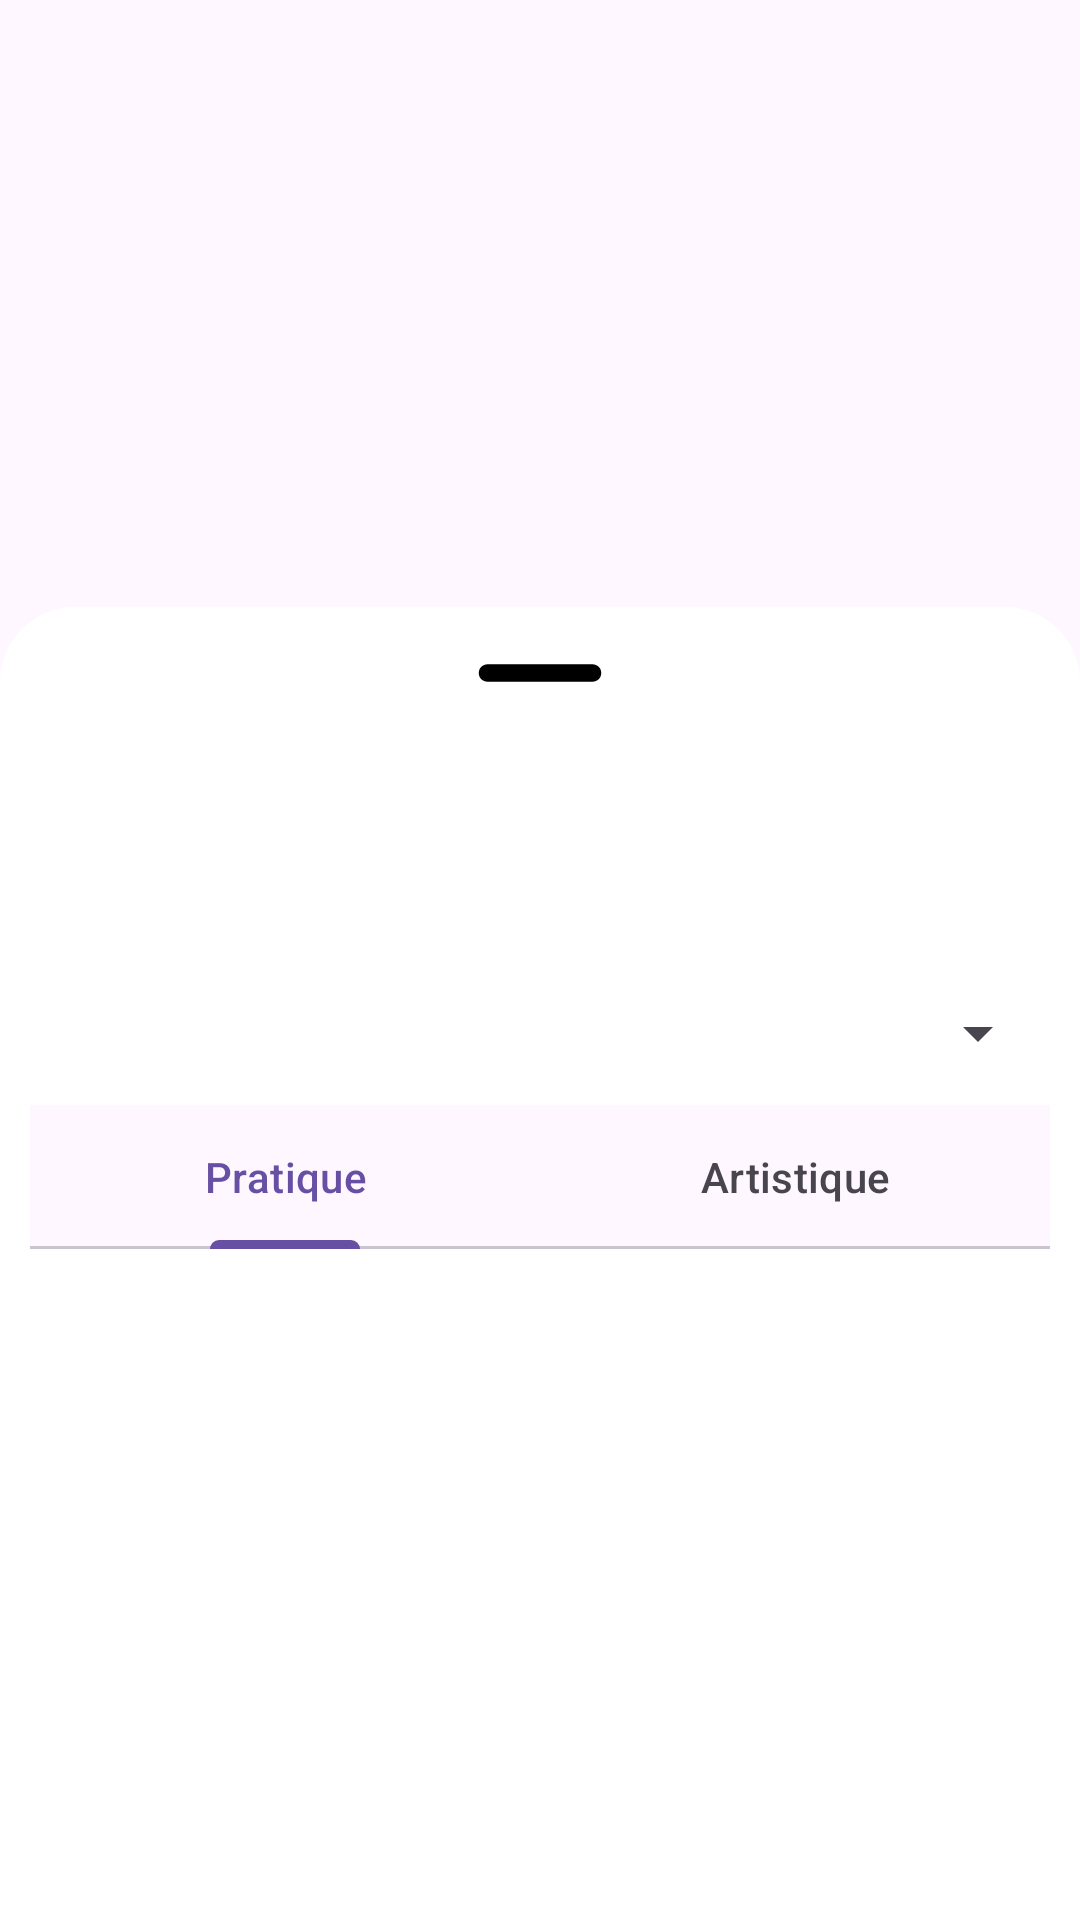

Android layout source for this screen:
<!-- AndroidManifest.xml: application theme Theme.InovationProjectS8UpcyclingScore -->
<!-- res/layout/fragment_bottom_sheet.xml -->
<?xml version="1.0" encoding="utf-8"?>
<androidx.coordinatorlayout.widget.CoordinatorLayout
    xmlns:android="http://schemas.android.com/apk/res/android"
    xmlns:app="http://schemas.android.com/apk/res-auto"
    xmlns:tools="http://schemas.android.com/tools"
    android:id="@+id/main"
    android:layout_width="match_parent"
    android:layout_height="match_parent"
    tools:context=".MainActivity">

    <FrameLayout
        android:id="@+id/bottom_sheet"
        android:orientation="vertical"
        android:layout_width="match_parent"
        android:layout_height="match_parent"
        app:layout_behavior="com.google.android.material.bottomsheet.BottomSheetBehavior"
        app:behavior_hideable="true"
        android:background="@drawable/dialogbkg">

        <ImageView
            android:id="@+id/drag_bottom_sheet"
            android:layout_width="70dp"
            android:layout_height="wrap_content"
            android:src="@drawable/round_remove_24"
            android:layout_gravity="center|top"
            android:scaleType="centerCrop"
            android:contentDescription="@string/open_dialog" />

        
        <RelativeLayout
            android:layout_width="match_parent"
            android:layout_height="wrap_content"
            android:layout_below="@id/drag_bottom_sheet"
            android:orientation="vertical">

            <FrameLayout
                android:id="@+id/square_image"
                android:layout_width="50dp"
                android:layout_height="50dp"
                android:layout_alignTop="@id/produit_text"
                android:layout_marginStart="10dp"
                android:layout_marginLeft="10dp"
                android:layout_marginEnd="10dp"
                android:layout_marginTop="20dp"
                android:layout_marginRight="10dp"
                android:layout_marginBottom="20dp">

                <ImageView
                    android:id="@+id/image_view"
                    android:layout_width="50dp"
                    android:layout_height="50dp" />

            </FrameLayout>

            <TextView
                android:id="@+id/produit_text"
                android:layout_width="260dp"
                android:layout_height="100dp"
                android:layout_margin="4dp"
                android:layout_toEndOf="@id/square_image"
                android:layout_weight="1"
                android:background="@android:color/transparent"
                android:clickable="true"
                android:contentDescription="test"
                android:paddingHorizontal="32dp"
                android:paddingVertical="16dp"
                android:textColor="@color/black"
                android:textSize="15sp" />

            <FrameLayout
                android:id="@+id/score_frame_layout"
                android:layout_width="wrap_content"
                android:layout_height="wrap_content"
                android:layout_alignParentEnd="true"
                android:layout_alignTop="@id/produit_text"
                android:layout_marginEnd="10dp"
                android:layout_marginTop="10dp"
                android:background="@drawable/score_pastille">

                <TextView
                    android:id="@+id/score_text"
                    android:layout_width="wrap_content"
                    android:layout_height="wrap_content"
                    android:layout_gravity="center"
                    android:textSize="15sp"
                    android:textColor="@color/black"
                    android:padding="4dp" />
            </FrameLayout>

            <Spinner
                android:id="@+id/packagings_selectbox"
                android:layout_width="match_parent"
                android:layout_height="48dp"
                android:layout_below="@id/produit_text"/>


            <com.google.android.material.tabs.TabLayout
                android:id="@+id/reuse_type_category"
                android:layout_width="match_parent"
                android:layout_height="wrap_content"
                android:layout_below="@id/packagings_selectbox">

                <com.google.android.material.tabs.TabItem
                    android:layout_width="wrap_content"
                    android:layout_height="wrap_content"
                    android:text="Pratique" />

                <com.google.android.material.tabs.TabItem
                    android:layout_width="wrap_content"
                    android:layout_height="wrap_content"
                    android:text="Artistique" />

            </com.google.android.material.tabs.TabLayout>

            <androidx.recyclerview.widget.RecyclerView
                android:id="@+id/reuse_ideas_recycler_view"
                android:layout_width="match_parent"
                android:layout_height="wrap_content"
                android:layout_below="@id/reuse_type_category"
                tools:listitem="@layout/reuse_idea_item"/>
        </RelativeLayout>

    </FrameLayout>


</androidx.coordinatorlayout.widget.CoordinatorLayout>
<!-- res/layout/reuse_idea_item.xml (included above) -->
<?xml version="1.0" encoding="utf-8"?>
<RelativeLayout xmlns:android="http://schemas.android.com/apk/res/android"
    android:layout_width="match_parent"
    android:layout_height="wrap_content"
    android:padding="10dp">

    <View
        android:id="@+id/reuse_idea_image"
        android:layout_width="50dp"
        android:layout_height="50dp"
        android:background="@color/green"/>

    <TextView
        android:id="@+id/reuse_idea_text"
        android:layout_width="wrap_content"
        android:layout_height="wrap_content"
        android:layout_marginLeft="10dp"
        android:layout_toEndOf="@id/reuse_idea_image"
        android:textSize="15sp"
        />

    <TextView
        android:id="@+id/reuse_idea_url"
        android:layout_width="wrap_content"
        android:layout_height="wrap_content"
        android:layout_alignLeft="@id/reuse_idea_text"
        android:layout_below="@id/reuse_idea_text"
        android:textSize="15sp"
        />

    <ImageView
        android:id="@+id/copy_icon"
        android:layout_width="30dp"
        android:layout_height="30dp"
        android:layout_alignParentEnd="true"
        android:layout_marginEnd="1dp"
        android:contentDescription="copy_url"
        android:padding="6dp"
        android:src="@drawable/copie_icone" />

    <View
        android:id="@+id/divider"
        android:layout_width="match_parent"
        android:layout_height="1dp"
        android:layout_below="@id/reuse_idea_url"
        android:layout_marginTop="25dp"
        android:layout_marginStart="0dp"
        android:layout_marginEnd="16dp"
        android:background="@color/black" />


</RelativeLayout>
<!-- resources referenced by this layout -->
<resources>
  <color name="black">#FF000000</color>
  <color name="green">#56DA62</color>
  <!-- drawable dialogbkg (drawable) -->
  <?xml version="1.0" encoding="utf-8"?>
  <shape xmlns:android="http://schemas.android.com/apk/res/android">
  
      <solid android:color="@color/white" />
      <corners
          android:topLeftRadius="25dp"
          android:topRightRadius="25dp" />
      <padding
          android:left="10dp"
          android:right="10dp"
          android:top="10dp"
          android:bottom="10dp" />
  
  
  
  
  </shape>
  <!-- drawable round_remove_24 (drawable) -->
  <vector xmlns:android="http://schemas.android.com/apk/res/android" android:height="24dp" android:tint="#000000" android:viewportHeight="24" android:viewportWidth="24" android:width="24dp">
  
      <path android:fillColor="@android:color/white" android:pathData="M18,13H6c-0.55,0 -1,-0.45 -1,-1s0.45,-1 1,-1h12c0.55,0 1,0.45 1,1s-0.45,1 -1,1z"/>
  
  </vector>
  <!-- drawable score_pastille (drawable) -->
  <?xml version="1.0" encoding="utf-8"?>
  <shape xmlns:android="http://schemas.android.com/apk/res/android"
      android:shape="oval">
      <solid android:color="@android:color/white" />
      <size
          android:width="60dp"
          android:height="60dp"/>
  </shape>
  <string name="open_dialog">Drag to see more</string>
  <style name="Theme.InovationProjectS8UpcyclingScore" parent="Base.Theme.InovationProjectS8UpcyclingScore" />
  <color name="white">#FFFFFFFF</color>
  <style name="Base.Theme.InovationProjectS8UpcyclingScore" parent="Theme.Material3.DayNight.NoActionBar">
          
          
      </style>
</resources>
